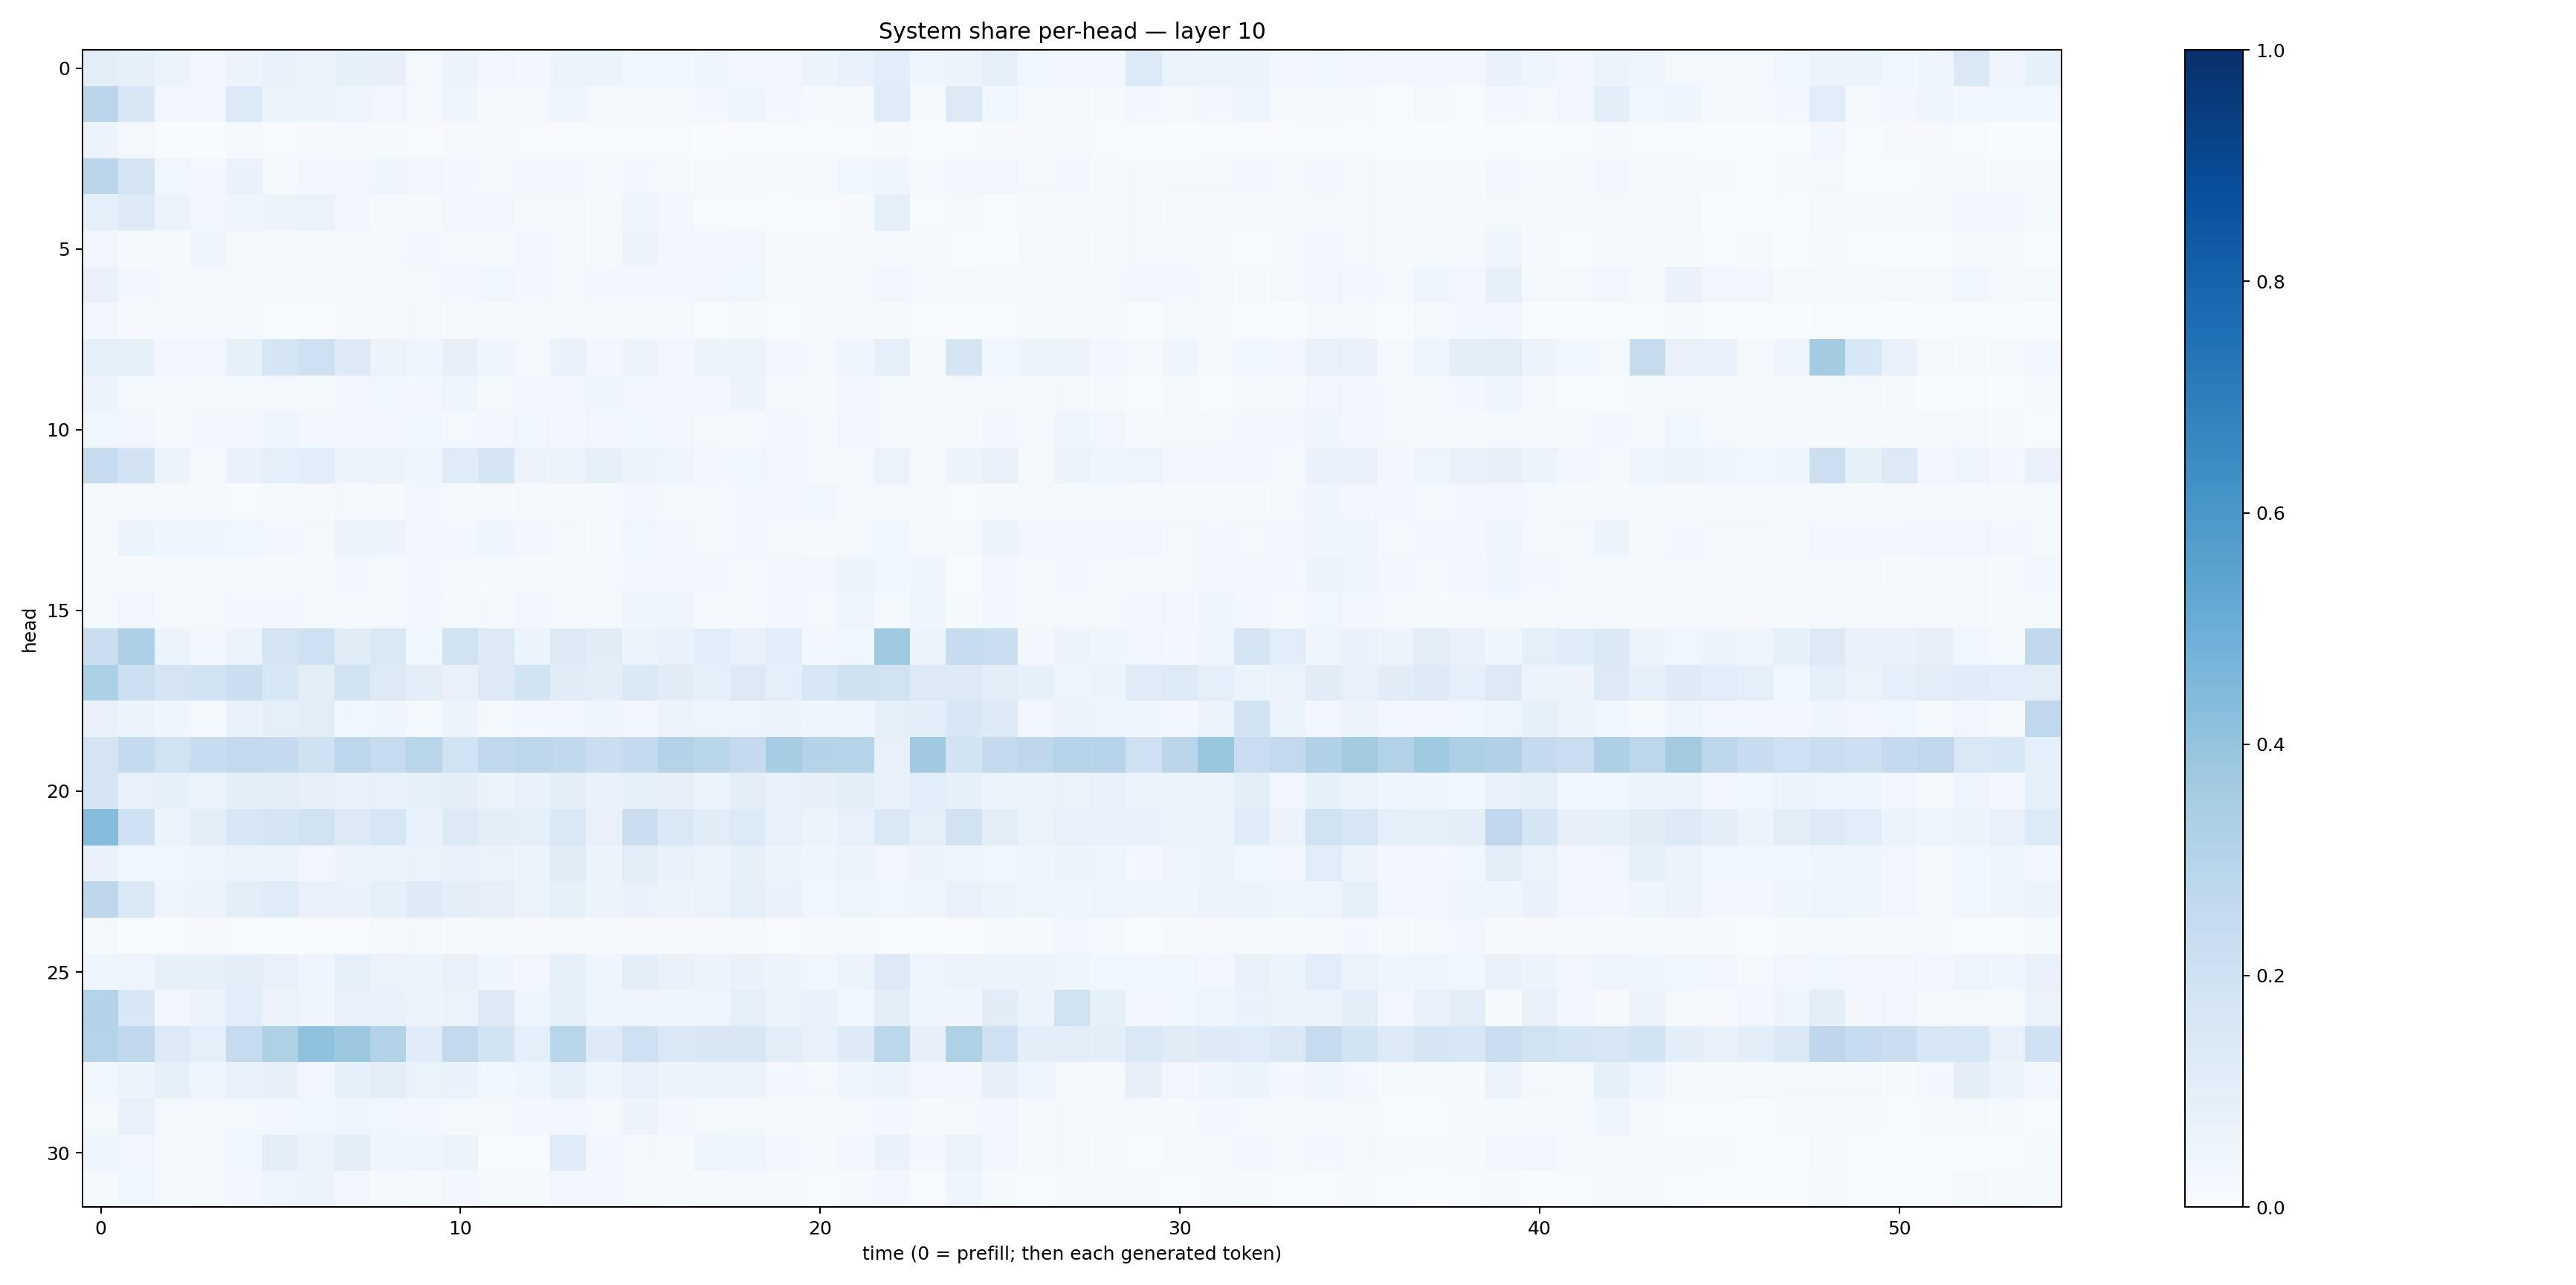

Source data for this figure (header and first rows):
0.1033018, 0.082922645, 0.060658377, 0.030286321, 0.057165008, 0.06690028, 0.06347373, 0.08308151, 0.081902295, 0.02235452, 0.052555174, 0.034860775, 0.028540442, 0.054572627, 0.05108696, 0.03868822, 0.037623502, 0.042703643, 0.033953987, 0.034289964, 0.05352909, 0.07775323, 0.10802842, 0.0453223
0.2847, 0.1506, 0.03338, 0.03293, 0.1356, 0.05861, 0.06121, 0.04858, 0.03265, 0.02076, 0.04183, 0.02033, 0.01585, 0.04076, 0.01755, 0.02165, 0.02013, 0.0255, 0.04118, 0.02616, 0.0144, 0.02285, 0.1191, 0.01173
0.05662, 0.01977, 0.003175, 0.002713, 0.01048, 0.005733, 0.009058, 0.01427, 0.01473, 0.005401, 0.008906, 0.008594, 0.005128, 0.006131, 0.0067, 0.005837, 0.006872, 0.003359, 0.005565, 0.006809, 0.0053, 0.005692, 0.008777, 0.00294
0.2819, 0.1733, 0.03541, 0.02396, 0.06705, 0.01453, 0.02625, 0.03201, 0.04357, 0.0313, 0.02797, 0.01655, 0.02365, 0.02366, 0.01344, 0.02458, 0.01291, 0.01607, 0.0213, 0.0119, 0.01644, 0.03541, 0.04396, 0.01701
0.08941, 0.1281, 0.05161, 0.03088, 0.0468, 0.05649, 0.06627, 0.02781, 0.01552, 0.01288, 0.02507, 0.02348, 0.01782, 0.01703, 0.008237, 0.04045, 0.02766, 0.006153, 0.007259, 0.004224, 0.006531, 0.009097, 0.09004, 0.003997
0.03312, 0.01178, 0.01537, 0.04344, 0.01912, 0.01522, 0.02058, 0.01504, 0.01675, 0.02612, 0.01972, 0.01523, 0.02597, 0.01948, 0.009641, 0.05108, 0.02872, 0.02643, 0.03251, 0.01551, 0.01447, 0.02273, 0.0221, 0.01975
0.07667, 0.02445, 0.02163, 0.01945, 0.01758, 0.01687, 0.01889, 0.01206, 0.01663, 0.0207, 0.02992, 0.03526, 0.02502, 0.02328, 0.0254, 0.03032, 0.02563, 0.02864, 0.0379, 0.01722, 0.01611, 0.02308, 0.03253, 0.01719
0.02422, 0.008028, 0.01144, 0.0132, 0.01644, 0.004626, 0.005649, 0.01037, 0.008177, 0.01713, 0.008309, 0.007893, 0.01296, 0.0152, 0.01099, 0.01348, 0.01086, 0.005993, 0.01436, 0.007165, 0.008663, 0.008261, 0.01158, 0.005905
0.09179, 0.08284, 0.02883, 0.03482, 0.08212, 0.1646, 0.2099, 0.1243, 0.05638, 0.04498, 0.07859, 0.0463, 0.01942, 0.06798, 0.02914, 0.05587, 0.03263, 0.05451, 0.06562, 0.02887, 0.02209, 0.04767, 0.09373, 0.01444
0.05725, 0.01782, 0.01552, 0.0113, 0.01602, 0.01855, 0.01493, 0.03312, 0.03881, 0.02879, 0.03918, 0.02248, 0.02484, 0.03334, 0.0407, 0.02944, 0.02973, 0.02857, 0.0546, 0.01345, 0.01364, 0.02662, 0.01589, 0.0103
0.0363, 0.03126, 0.01517, 0.02819, 0.02953, 0.0393, 0.02549, 0.0239, 0.02439, 0.03639, 0.0209, 0.02385, 0.03688, 0.02431, 0.03282, 0.0364, 0.03513, 0.01844, 0.0234, 0.02358, 0.01616, 0.0321, 0.0181, 0.01758
0.2389, 0.1807, 0.06217, 0.02232, 0.06885, 0.09031, 0.1063, 0.05965, 0.06559, 0.03906, 0.1195, 0.1656, 0.05738, 0.06501, 0.08229, 0.05346, 0.0488, 0.02756, 0.03815, 0.02445, 0.01688, 0.02177, 0.0635, 0.01174
0.009112, 0.01233, 0.009855, 0.01157, 0.006569, 0.008795, 0.009578, 0.02017, 0.01537, 0.02415, 0.01242, 0.01286, 0.01816, 0.01046, 0.0103, 0.02621, 0.02176, 0.01568, 0.02994, 0.02389, 0.03797, 0.0171, 0.01695, 0.01566
0.01545, 0.05432, 0.04601, 0.04326, 0.03867, 0.02662, 0.02095, 0.06452, 0.05727, 0.03072, 0.02461, 0.04117, 0.02747, 0.01665, 0.01431, 0.03542, 0.02762, 0.02135, 0.03085, 0.01828, 0.01153, 0.02255, 0.03587, 0.01475
0.00917, 0.01058, 0.0123, 0.0141, 0.01417, 0.01349, 0.01056, 0.02811, 0.01625, 0.0235, 0.01866, 0.01458, 0.01248, 0.01517, 0.0187, 0.02996, 0.02479, 0.02566, 0.02303, 0.02894, 0.02595, 0.05154, 0.03535, 0.04057
0.01611, 0.03264, 0.02185, 0.01596, 0.02679, 0.02885, 0.02091, 0.01954, 0.01913, 0.02789, 0.01315, 0.02315, 0.03326, 0.01708, 0.023, 0.03977, 0.04198, 0.02191, 0.01659, 0.02354, 0.01811, 0.04717, 0.01732, 0.03911
0.2252, 0.3255, 0.06444, 0.02793, 0.06518, 0.1774, 0.2108, 0.1101, 0.1455, 0.03676, 0.1953, 0.1276, 0.05266, 0.132, 0.1108, 0.05718, 0.06812, 0.1068, 0.07242, 0.1094, 0.02853, 0.03809, 0.3715, 0.05723
0.3341, 0.2184, 0.1755, 0.1859, 0.225, 0.1523, 0.1051, 0.1909, 0.1304, 0.09441, 0.07397, 0.1274, 0.1838, 0.112, 0.1015, 0.1404, 0.1123, 0.08853, 0.1326, 0.09181, 0.1526, 0.1962, 0.1878, 0.1298
0.07141, 0.05652, 0.04547, 0.01563, 0.07745, 0.09046, 0.1023, 0.03821, 0.04617, 0.02224, 0.05339, 0.02269, 0.02792, 0.03439, 0.04362, 0.03016, 0.05838, 0.04963, 0.04705, 0.05705, 0.03989, 0.04441, 0.08904, 0.1014
0.1791, 0.254, 0.1892, 0.2388, 0.2593, 0.2556, 0.1965, 0.2795, 0.244, 0.292, 0.1918, 0.2653, 0.2789, 0.2635, 0.2194, 0.2595, 0.3049, 0.2885, 0.25, 0.3509, 0.3075, 0.2989, 0.07682, 0.3702
0.1668, 0.0754, 0.08542, 0.06548, 0.09869, 0.09495, 0.08173, 0.06806, 0.07112, 0.08434, 0.09429, 0.0648, 0.06956, 0.09583, 0.07005, 0.08315, 0.07934, 0.06601, 0.09739, 0.06794, 0.07888, 0.1045, 0.0755, 0.1068
0.4303, 0.2011, 0.06249, 0.09841, 0.1561, 0.1645, 0.1886, 0.1271, 0.1595, 0.0696, 0.1267, 0.0968, 0.09139, 0.1431, 0.07504, 0.222, 0.1469, 0.111, 0.1335, 0.07043, 0.0532, 0.07773, 0.1482, 0.08999
0.06937, 0.03903, 0.03604, 0.04695, 0.05705, 0.05127, 0.03331, 0.05719, 0.05431, 0.0631, 0.0696, 0.06384, 0.06239, 0.11, 0.05689, 0.105, 0.06661, 0.05718, 0.08493, 0.052, 0.04361, 0.06242, 0.03299, 0.06097
0.2755, 0.1469, 0.04876, 0.05357, 0.09645, 0.1194, 0.07408, 0.06662, 0.08487, 0.1249, 0.09985, 0.07879, 0.06605, 0.08265, 0.05562, 0.06736, 0.05385, 0.06497, 0.08933, 0.06681, 0.0373, 0.04712, 0.03735, 0.04903
0.01767, 0.003, 0.004345, 0.009487, 0.006177, 0.00222, 0.002024, 0.005408, 0.009994, 0.01949, 0.01166, 0.01394, 0.0101, 0.009615, 0.01079, 0.01056, 0.00876, 0.008719, 0.01019, 0.007699, 0.01163, 0.01476, 0.005127, 0.005251
0.0397, 0.04728, 0.08343, 0.08213, 0.1014, 0.07758, 0.04612, 0.09369, 0.06264, 0.05732, 0.07466, 0.04353, 0.03415, 0.09141, 0.04329, 0.09906, 0.06775, 0.05946, 0.06841, 0.05294, 0.03605, 0.05583, 0.1272, 0.04378
0.3051, 0.1547, 0.02919, 0.05284, 0.1078, 0.05383, 0.04581, 0.071, 0.07105, 0.05674, 0.06312, 0.1214, 0.04926, 0.091, 0.04227, 0.04684, 0.04388, 0.05054, 0.0862, 0.06348, 0.06757, 0.03696, 0.09529, 0.04593
0.3039, 0.2699, 0.1274, 0.08838, 0.2468, 0.3216, 0.407, 0.38, 0.3094, 0.1149, 0.2599, 0.1855, 0.09323, 0.2915, 0.1248, 0.2064, 0.1474, 0.1509, 0.1496, 0.1035, 0.07401, 0.1217, 0.2807, 0.08092
0.03525, 0.0579, 0.08669, 0.04268, 0.07507, 0.07853, 0.03462, 0.0858, 0.1022, 0.06521, 0.07027, 0.03606, 0.03996, 0.0911, 0.0464, 0.0768, 0.05642, 0.05937, 0.05812, 0.0275, 0.01875, 0.04355, 0.06211, 0.0313
0.02278, 0.07269, 0.01672, 0.01571, 0.02117, 0.02438, 0.03516, 0.03928, 0.03768, 0.0258, 0.02334, 0.02018, 0.02821, 0.0338, 0.01753, 0.05656, 0.02587, 0.02026, 0.0158, 0.01001, 0.01013, 0.01998, 0.02761, 0.01157
0.04572, 0.03288, 0.01843, 0.02225, 0.03833, 0.09659, 0.06487, 0.1034, 0.04574, 0.04758, 0.06105, 0.004673, 0.003985, 0.1197, 0.03025, 0.01666, 0.01344, 0.0481, 0.04314, 0.02484, 0.01283, 0.02919, 0.06919, 0.02379
0.01381, 0.0354, 0.01915, 0.01376, 0.02946, 0.04727, 0.05449, 0.02992, 0.01161, 0.01555, 0.0248, 0.01449, 0.01406, 0.03289, 0.03115, 0.01466, 0.01966, 0.01518, 0.007929, 0.009409, 0.007352, 0.008922, 0.0312, 0.007537
